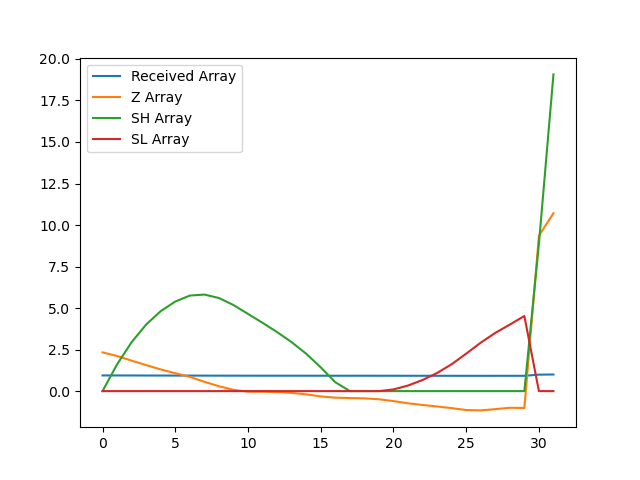

Values plotted in this chart, from the file beside it:
, index, year, val, Received Array, Z Array, SH Array, SL Array
0, 4898, 1990, 15562, 0.9443, 2.332, 0.0, 0.0
1, 4901, 1991, 15538, 0.9428, 2.112, 1.612, 0.0
2, 4904, 1992, 15508, 0.941, 1.835, 2.947, 0.0
3, 4907, 1993, 15478, 0.9392, 1.564, 4.011, 0.0
4, 4910, 1994, 15450, 0.9375, 1.305, 4.816, 0.0
5, 4913, 1995, 15425, 0.936, 1.076, 5.392, 0.0
6, 4916, 1996, 15401, 0.9345, 0.8602, 5.752, 0.0
7, 4919, 1997, 15368, 0.9325, 0.5609, 5.813, 0.0
8, 4922, 1998, 15339, 0.9308, 0.2935, 5.607, 0.0
9, 4925, 1999, 15315, 0.9293, 0.07669, 5.183, 0.0
10, 4928, 2000, 15303, 0.9286, -0.03488, 4.649, 0.0
11, 4931, 2001, 15303, 0.9286, -0.03531, 4.113, 0.0
12, 4934, 2002, 15300, 0.9284, -0.05973, 3.553, 0.0
13, 4937, 2003, 15295, 0.9281, -0.1074, 2.946, 0.0
14, 4940, 2004, 15285, 0.9275, -0.1948, 2.251, 0.0
15, 4943, 2005, 15272, 0.9267, -0.3207, 1.431, 0.0
16, 4946, 2006, 15264, 0.9262, -0.3941, 0.5364, 0.0
17, 4949, 2007, 15261, 0.926, -0.4177, 0.0, 0.0
18, 4952, 2008, 15259, 0.9259, -0.4381, 0.0, 0.0
19, 4955, 2009, 15253, 0.9256, -0.4903, 0.0, 0.0
20, 4958, 2010, 15241, 0.9248, -0.6011, 0.0, 0.1011
21, 4961, 2011, 15227, 0.9239, -0.7329, 0.0, 0.334
22, 4964, 2012, 15215, 0.9233, -0.8343, 0.0, 0.6683
23, 4967, 2013, 15206, 0.9227, -0.9239, 0.0, 1.092
24, 4970, 2014, 15194, 0.922, -1.025, 0.0, 1.618
25, 4973, 2015, 15182, 0.9212, -1.138, 0.0, 2.256
26, 4976, 2016, 15180, 0.9211, -1.162, 0.0, 2.917
27, 4979, 2017, 15188, 0.9216, -1.086, 0.0, 3.503
28, 4982, 2018, 15197, 0.9221, -1.003, 0.0, 4.006
29, 4985, 2019, 15196, 0.9221, -1.016, 0.0, 4.522
30, 4988, 2020, 16332, 0.991, 9.358, 8.858, 0.0
31, 4991, 2021, 16480, 1.0, 10.71, 19.07, 0.0
